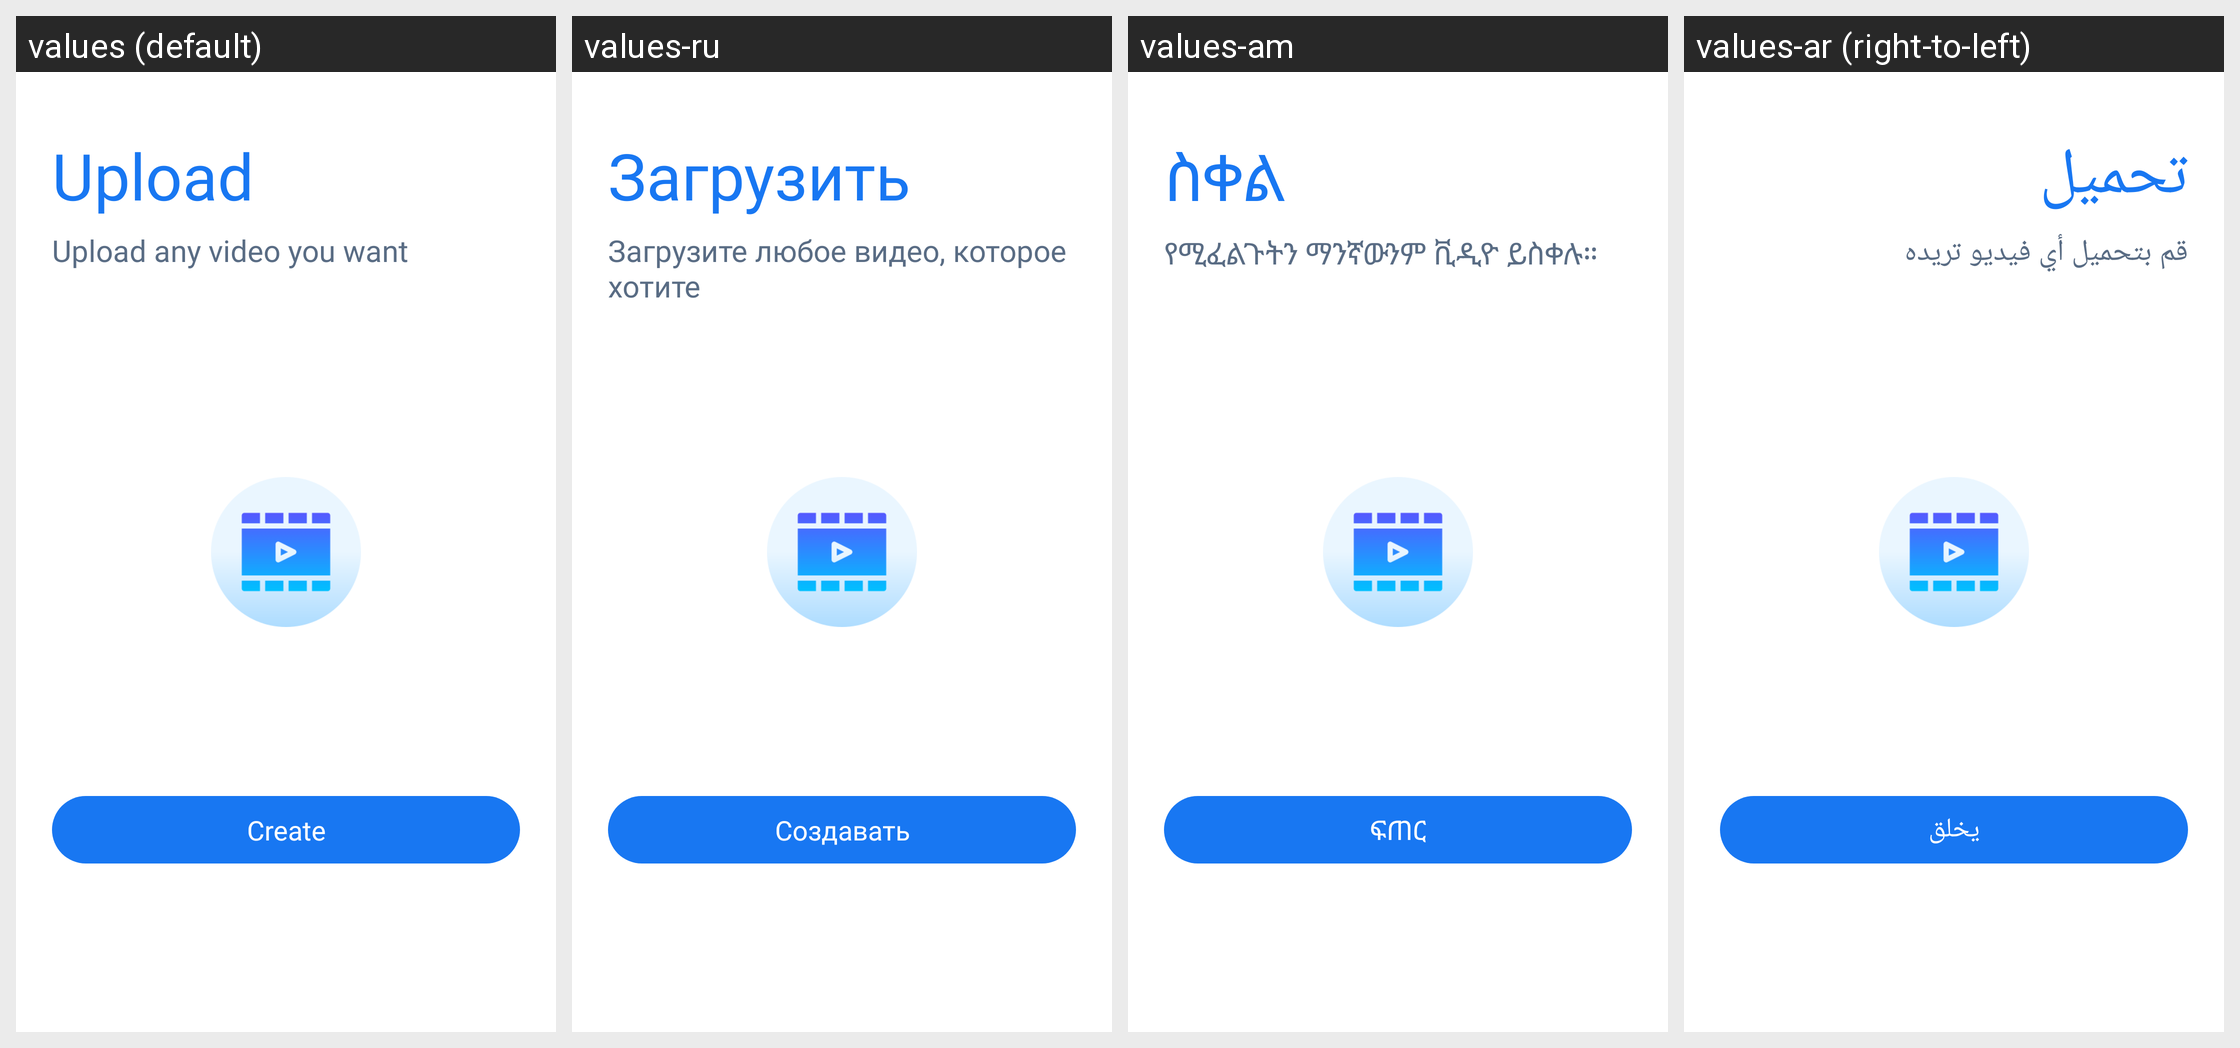

Translations of the strings shown on this Android screen, per locale in the grid:
Android screen res/layout/party_upload.xml rendered under 4 locales, left to right: values (default), values-ru, values-am, values-ar (right-to-left). Device: Nexus 5 (rendered at 1080×1920; each locale shown at half size, 540×960, under a caption strip naming it); theme AppTheme.
Other locales in the repository, not shown: values-bn, values-de, values-es, values-fr, values-ha, values-hi, values-ig, values-it, values-ja, values-ko, values-mr, values-nl, values-om, values-pt, values-sn, values-sw, values-ta, values-te, values-tr, values-ur, values-vi, values-yo, values-zh, values-zu.
Strings drawn on this screen, with the default value and each locale's value (text and hints the layout hard-codes, and strings that could not be matched under every locale, appear in the picture but are not listed):

upload
  values: Upload
  values-ru: Загрузить
  values-am: ስቀል
  values-ar: تحميل

upload_any_video_you_want
  values: Upload any video you want
  values-ru: Загрузите любое видео, которое хотите
  values-am: የሚፈልጉትን ማንኛውንም ቪዲዮ ይስቀሉ።
  values-ar: قم بتحميل أي فيديو تريده

create
  values: Create
  values-ru: Создавать
  values-am: ፍጠር
  values-ar: يخلق
